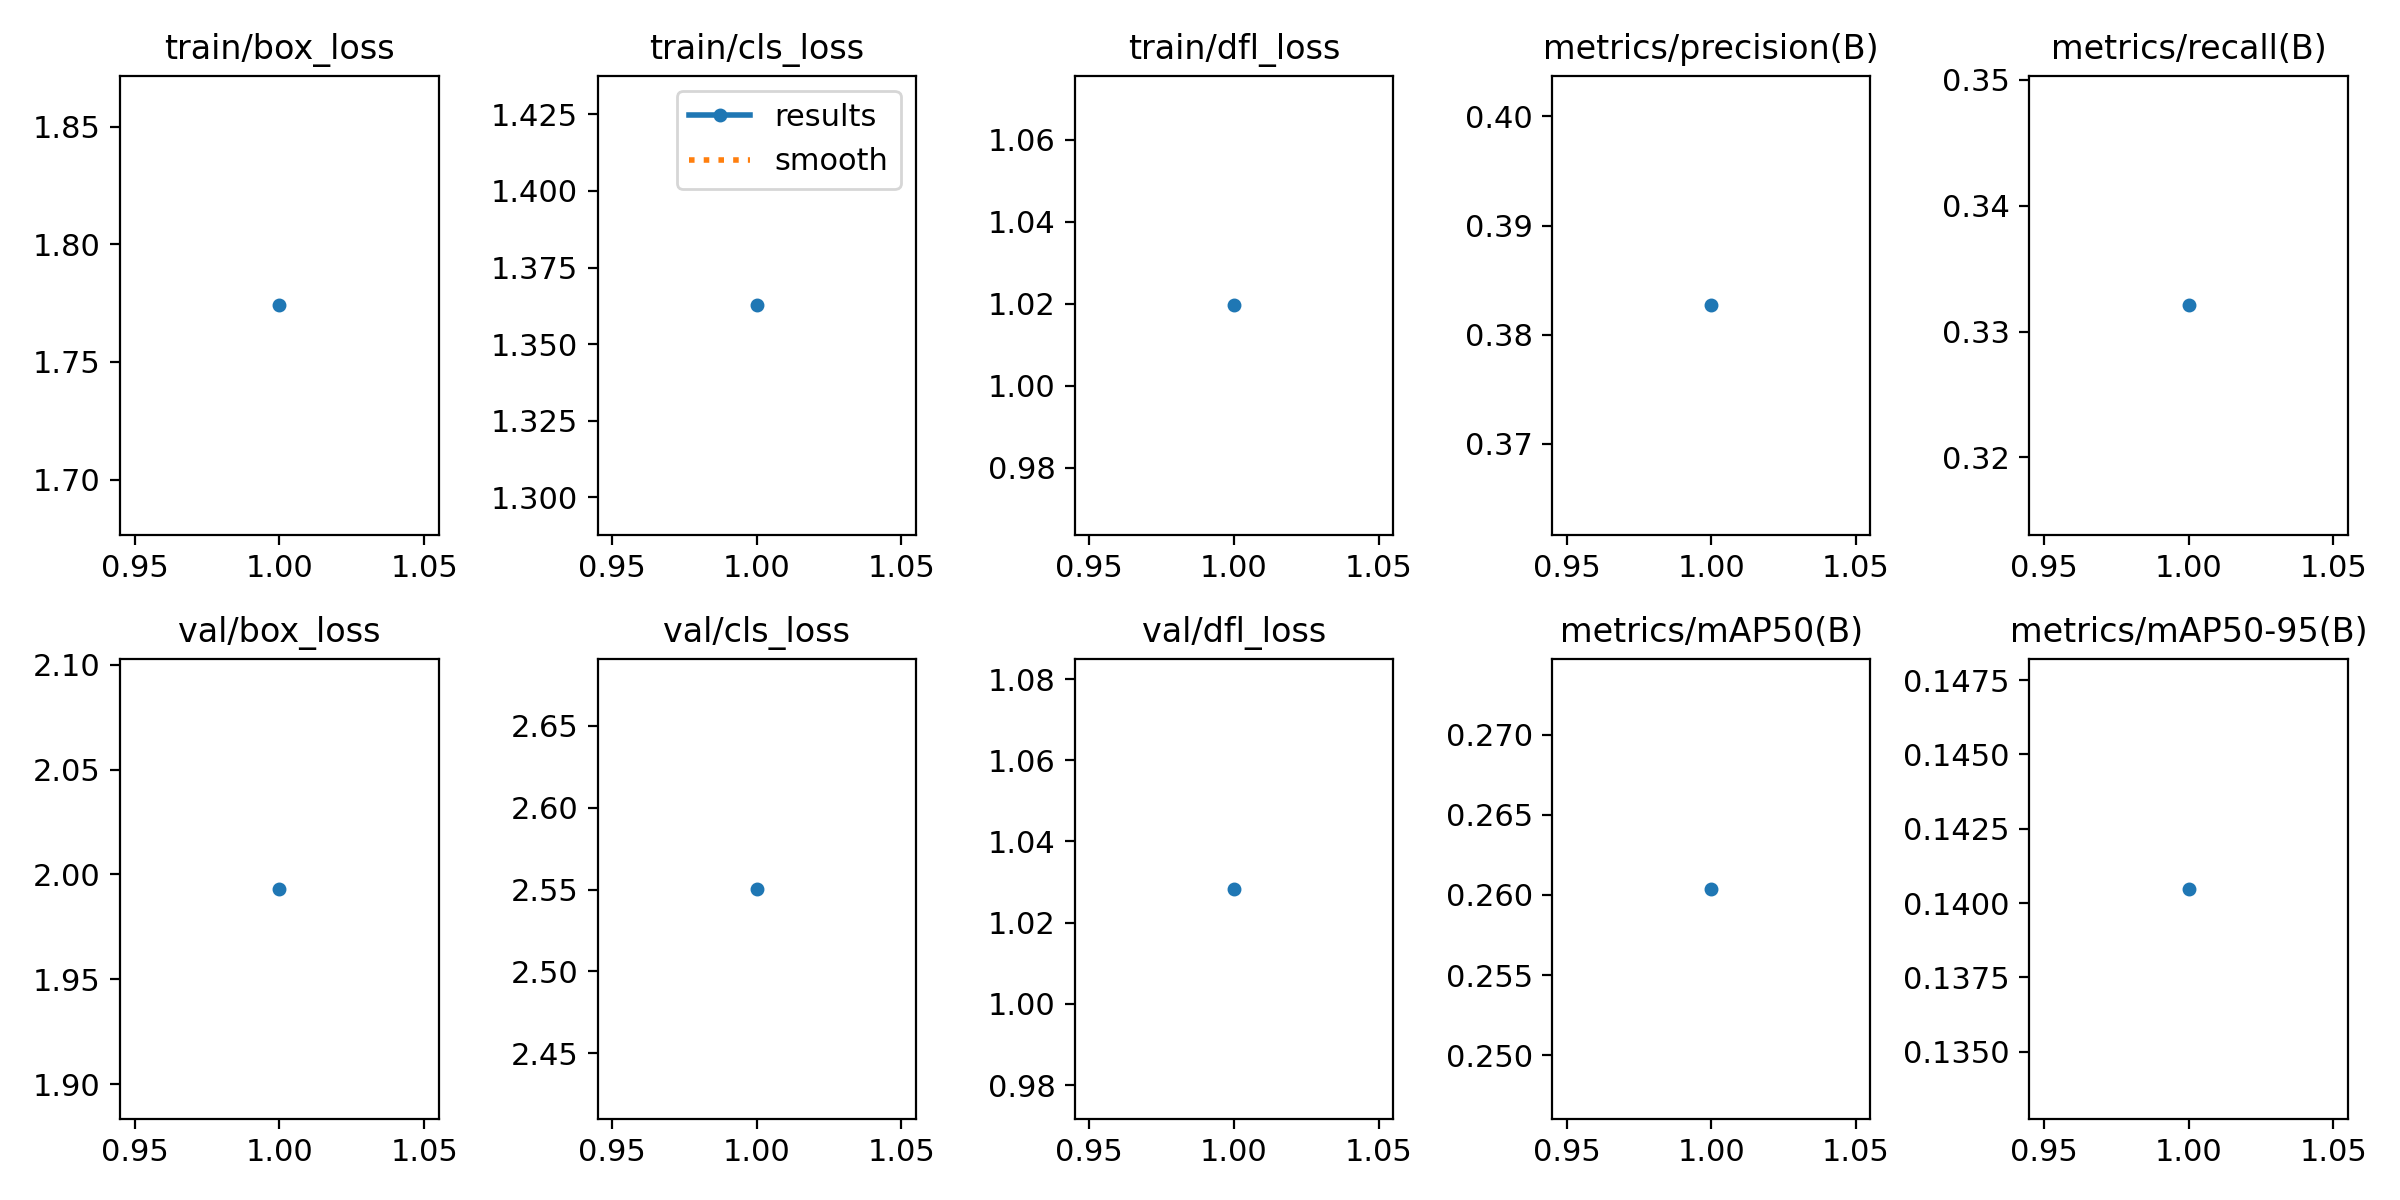

The table this chart was drawn from, first rows:
epoch, time, train/box_loss, train/cls_loss, train/dfl_loss, metrics/precision(B), metrics/recall(B), metrics/mAP50(B), metrics/mAP50-95(B), val/box_loss, val/cls_loss, val/dfl_loss, lr/pg0, lr/pg1, lr/pg2
1, 56.01, 1.774, 1.363, 1.02, 0.3827, 0.3321, 0.2604, 0.1405, 1.993, 2.55, 1.028, 0.0001143, 0.0001143, 0.0001143
